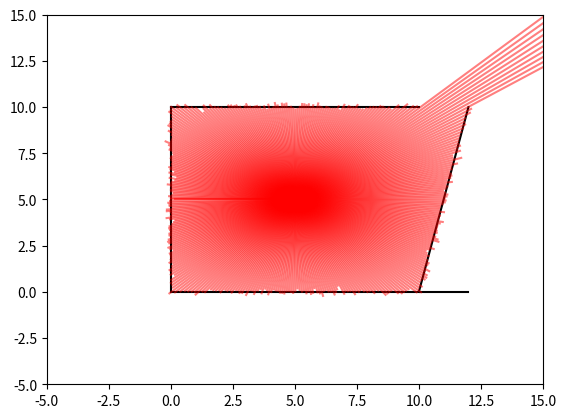

The matplotlib source for this figure:
import numpy as np
import matplotlib.pyplot as plt

# Assuming you have defined the Sensor class somewhere
class Sensor:
    def __init__(self, x, y, sensor_type, noise_std_dev):
        self.x = x
        self.y = y
        self.sensor_type = sensor_type
        self.noise_std_dev = noise_std_dev

class LiDAR(Sensor):
    def __init__(self, x, y, sensor_type, max_range, num_beams, fov_degrees, noise_std_dev=0.1):
        super().__init__(x, y, sensor_type, noise_std_dev)
        self.max_range = max_range
        self.num_beams = num_beams
        self.fov = np.deg2rad(fov_degrees)  # Convert FOV to radians
        self.beam_angles = np.linspace(-self.fov/2, self.fov/2, num_beams)
        self.readings = np.zeros(num_beams)

    def update(self, agent_x, agent_y, agent_theta, ideal_map):
        for i, angle in enumerate(self.beam_angles):
            dx = self.max_range * np.cos(agent_theta + angle)
            dy = self.max_range * np.sin(agent_theta + angle)
            
            # Determine the end point of the beam (if it went the max distance without an obstacle)
            end_x = agent_x + dx
            end_y = agent_y + dy
            
            # Find the closest intersection with the obstacles
            min_distance = self._check_intersection(agent_x, agent_y, end_x, end_y, ideal_map)
            if min_distance is None:  # No obstacle detected within max_range
                min_distance = self.max_range
            
            # Apply noise if specified
            noise = np.random.normal(0, self.noise_std_dev) if self.noise_std_dev > 0 else 0
            self.readings[i] = min_distance + noise

    def _check_intersection(self, x1, y1, x2, y2, ideal_map):
        min_distance = None
        for segment in ideal_map:
            x3, y3, x4, y4 = segment

            # Compute determinants
            detA = (x1 - x3) * (y4 - y3) - (y1 - y3) * (x4 - x3)
            detB = (x2 - x3) * (y4 - y3) - (y2 - y3) * (x4 - x3)
            detC = (x3 - x1) * (y2 - y1) - (y3 - y1) * (x2 - x1)
            detD = (x4 - x1) * (y2 - y1) - (y4 - y1) * (x2 - x1)

            if (detA * detB < 0) and (detC * detD < 0):
                # Lines intersect
                det = (x4 - x3) * (y2 - y1) - (x2 - x1) * (y4 - y3)
                
                # Avoid division by zero
                if det == 0:
                    continue

                # Compute intersection point
                alpha = ((x1 - x3) * (y4 - y3) - (y1 - y3) * (x4 - x3)) / det
                xi = x1 + alpha * (x2 - x1)
                yi = y1 + alpha * (y2 - y1)
                distance = np.sqrt((xi - x1)**2 + (yi - y1)**2)
                
                if min_distance is None or distance < min_distance:
                    min_distance = distance
        return min_distance

    
    def convert_to_cartesian(self, distances, robot_x, robot_y, robot_theta):
        cartesian_coords = []
        for i, distance in enumerate(distances):
            angle = self.beam_angles[i] + robot_theta
            x = robot_x + distance * np.cos(angle)
            y = robot_y + distance * np.sin(angle)
            cartesian_coords.append((x, y))
        return cartesian_coords

    def get_data(self):
        return self.readings

# Test Script starts here

def plot_lidar_readings(lidar, ax):
    for i, distance in enumerate(lidar.readings):
        angle = lidar.beam_angles[i]
        x = lidar.x + distance * np.cos(angle)
        y = lidar.y + distance * np.sin(angle)
        ax.plot([lidar.x, x], [lidar.y, y], color='r', alpha=0.5)

def main():
    # Define the environment as a list of line segments
    ideal_map = [
        [0, 0, 12, 0],  # bottom
        [10, 0, 12, 10],  # right
        [10, 10, 0, 10],  # top
        [0, 10, 0, 0]   # left
    ]

    lidar = LiDAR(5, 5, "LiDAR", 15, 360, 360)  # Placing the LiDAR in the center of the environment

    # Plot the environment and the LiDAR readings
    fig, ax = plt.subplots()

    # Draw environment
    for segment in ideal_map:
        ax.plot([segment[0], segment[2]], [segment[1], segment[3]], 'k-')

    # Update LiDAR
    lidar.update(lidar.x, lidar.y, 0, ideal_map)

    # Plot LiDAR readings
    plot_lidar_readings(lidar, ax)

    ax.set_xlim(-5, 15)
    ax.set_ylim(-5, 15)
    plt.show()

if __name__ == "__main__":
    main()
